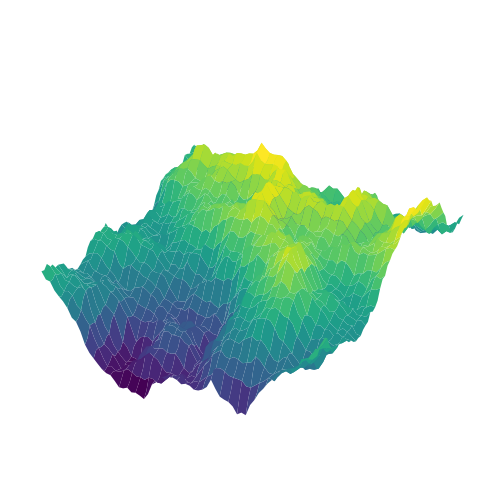

Reproduce this figure in Python.
import numpy as np
import matplotlib.pyplot as plt
from mpl_toolkits.mplot3d import Axes3D

H = 0.5
n_max = 6
length = 2 ** n_max + 1
step = 2 ** n_max
half_step = step // 2

x = np.linspace(0, 1, length)
y = x
x, y = np.meshgrid(x, y)
z = np.zeros_like(x)
fig = plt.figure()

ax = fig.add_subplot(111, projection='3d')
# Generate your 3D plot
for n in range(1, n_max + 1):
    rng = 2**(-2*n*H)
    for i in range(0, length-step, step):
        for j in range(0, length-step, step):
            z[i + half_step, j] = 0.5 * (z[i, j] + z[i + step, j]) + (1 - 2 * np.random.random()) * rng
            z[i, j + half_step] = 0.5 * (z[i, j] + z[i, j + step]) + (1 - 2 * np.random.random()) * rng
            z[i + step, j + half_step] = 0.5 * (z[i + step, j] + z[i + step, j + step]) + (1 - 2 * np.random.random()) * rng
            z[i + half_step, j + step] = 0.5 * (z[i, j + step] + z[i + step, j + step]) + (1 - 2 * np.random.random()) * rng
            z[i + half_step, j + half_step] = \
                0.25 * (z[i, j] + z[i, j+step] + z[i+step, j] + z[i+step, j+step]) + (1 - 2 * np.random.random()) * rng

    step = step // 2
    half_step = half_step // 2

    ax.clear()
    ax.plot_surface(x, y, z, cmap='viridis')
    ax.set_xlim(0, 1)
    ax.set_ylim(0, 1)
    ax.set_zlim(-0.5, 0.5)
    ax.axis('off')
    ax.set_position([0, 0, 1, 1])
    plt.pause(0.2)  # Adjust the pause duration as needed

plt.show()
